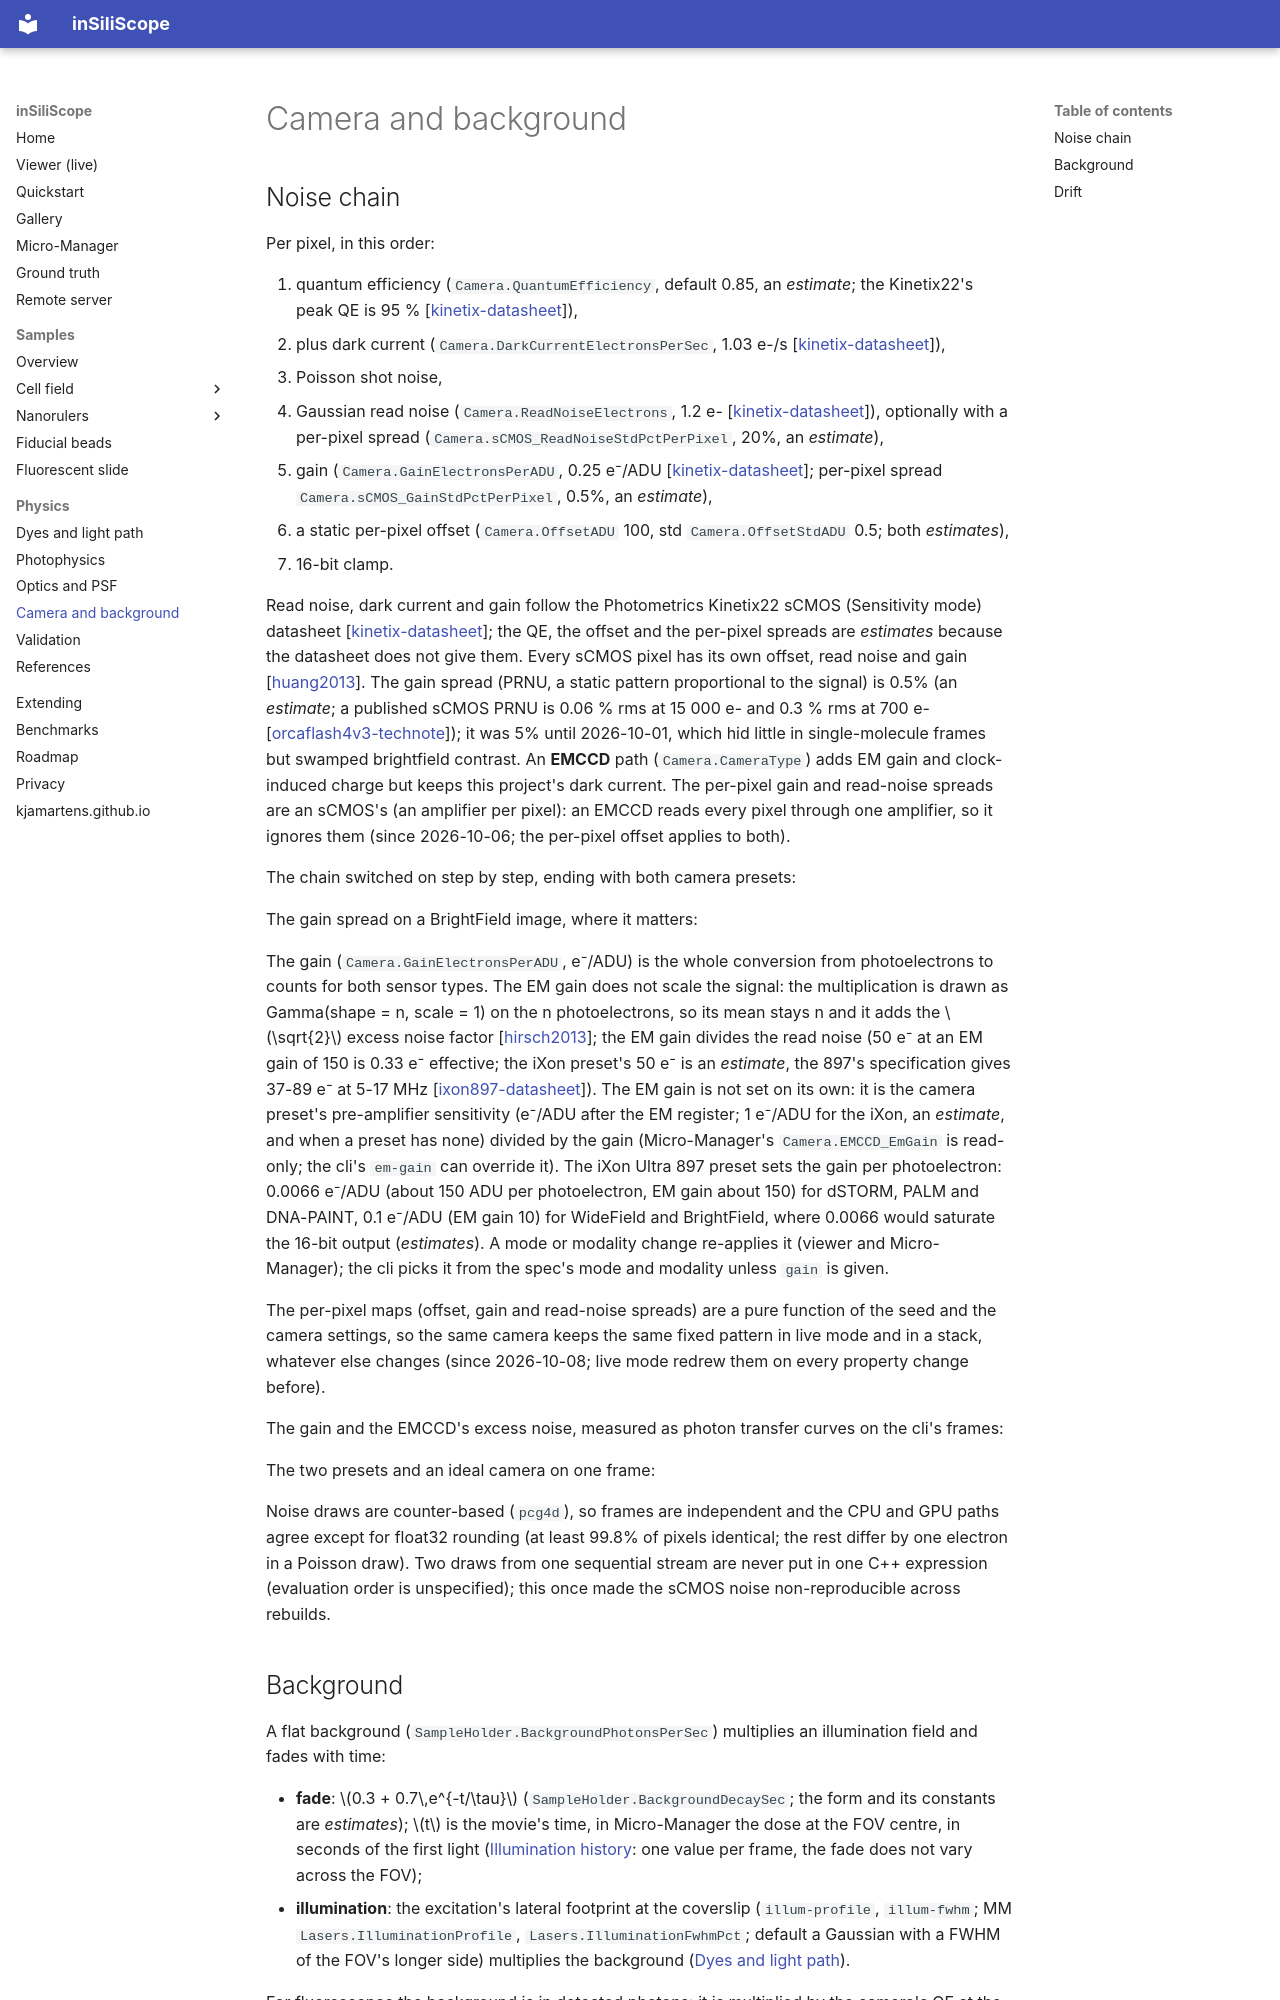

repository: kjamartens/inSiliScope · page: physics/camera/index.html · generator: mkdocs

# Camera and background

## Noise chain

Per pixel, in this order:

1. quantum efficiency (`Camera.QuantumEfficiency`, default 0.85, an *estimate*; the Kinetix22's peak QE is 95 %
   [[kinetix-datasheet](../references.md#kinetix-datasheet)]),
2. plus dark current (`Camera.DarkCurrentElectronsPerSec`, 1.03 e-/s
   [[kinetix-datasheet](../references.md#kinetix-datasheet)]),
3. Poisson shot noise,
4. Gaussian read noise (`Camera.ReadNoiseElectrons`, 1.2 e- [[kinetix-datasheet](../references.md#kinetix-datasheet)]),
   optionally with a per-pixel spread (`Camera.sCMOS_ReadNoiseStdPctPerPixel`, 20%, an *estimate*),
5. gain (`Camera.GainElectronsPerADU`, 0.25 e⁻/ADU [[kinetix-datasheet](../references.md#kinetix-datasheet)]; per-pixel
   spread `Camera.sCMOS_GainStdPctPerPixel`, 0.5%, an *estimate*),
6. a static per-pixel offset (`Camera.OffsetADU` 100, std `Camera.OffsetStdADU` 0.5; both *estimates*),
7. 16-bit clamp.

Read noise, dark current and gain follow the Photometrics Kinetix22 sCMOS (Sensitivity mode) datasheet
[[kinetix-datasheet](../references.md#kinetix-datasheet)]; the QE, the offset and the per-pixel spreads are *estimates*
because the datasheet does not give them. Every sCMOS pixel has its own offset, read noise and gain
[[huang2013](../references.md#huang2013)]. The gain spread (PRNU, a static pattern proportional to the signal) is 0.5%
(an *estimate*; a published sCMOS PRNU is 0.06 % rms at 15 000 e- and 0.3 % rms at 700 e-
[[orcaflash4v3-technote](../references.md#orcaflash4v3-technote)]); it was 5% until 2026-10-01, which hid little in
single-molecule frames but swamped brightfield contrast. An **EMCCD** path (`Camera.CameraType`) adds EM gain and
clock-induced charge but keeps this project's dark current. The per-pixel gain and read-noise spreads are an sCMOS's (an
amplifier per pixel): an EMCCD reads every pixel through one amplifier, so it ignores them (since 2026-10-06; the
per-pixel offset applies to both).

The chain switched on step by step, ending with both camera presets:

<!-- fig:cam-chain -->

The gain spread on a BrightField image, where it matters:

<!-- fig:cam-prnu -->

The gain (`Camera.GainElectronsPerADU`, e⁻/ADU) is the whole conversion from photoelectrons to counts for both sensor
types. The EM gain does not scale the signal: the multiplication is drawn as Gamma(shape = n, scale = 1) on the n
photoelectrons, so its mean stays n and it adds the \(\sqrt{2}\) excess noise factor
[[hirsch2013](../references.md#hirsch2013)]; the EM gain divides the read noise (50 e⁻ at an EM gain of 150 is 0.33 e⁻
effective; the iXon preset's 50 e⁻ is an *estimate*, the 897's specification gives 37-89 e⁻ at 5-17 MHz
[[ixon897-datasheet](../references.md#ixon897-datasheet)]). The EM gain is not set on its own: it is the camera preset's
pre-amplifier sensitivity (e⁻/ADU after the EM register; 1 e⁻/ADU for the iXon, an *estimate*, and when a preset has
none) divided by the gain (Micro-Manager's `Camera.EMCCD_EmGain` is read-only; the cli's `em-gain` can override it). The iXon
Ultra 897 preset sets the gain per photoelectron: 0.0066 e⁻/ADU (about 150 ADU per photoelectron, EM gain about 150)
for dSTORM, PALM and DNA-PAINT, 0.1 e⁻/ADU (EM gain 10) for WideField and BrightField, where 0.0066 would saturate the
16-bit output (*estimates*). A mode or modality change re-applies it (viewer and Micro-Manager); the cli picks it from
the spec's mode and modality unless `gain` is given.

The per-pixel maps (offset, gain and read-noise spreads) are a pure function of the seed and the camera settings, so
the same camera keeps the same fixed pattern in live mode and in a stack, whatever else changes (since 2026-10-08; live
mode redrew them on every property change before).

The gain and the EMCCD's excess noise, measured as photon transfer curves on the cli's frames:

<!-- fig:cam-ptc -->

The two presets and an ideal camera on one frame:

<!-- fig:cam-presets -->

Noise draws are counter-based (`pcg4d`), so frames are independent and the CPU and GPU paths agree except for float32 rounding
(at least 99.8% of pixels identical; the rest differ by one electron in a Poisson draw). Two draws from one sequential stream
are never put in one C++ expression (evaluation order is unspecified); this once made the sCMOS noise non-reproducible across
rebuilds.
